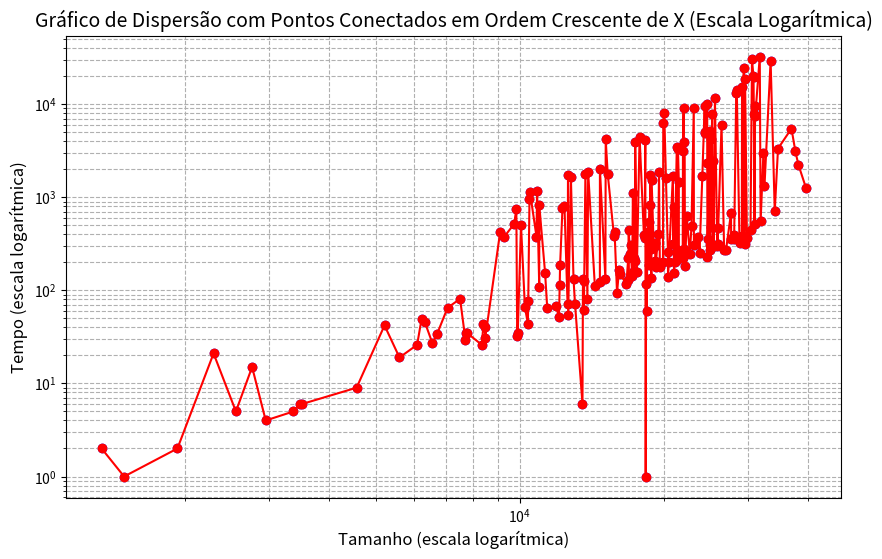

The script that saved this image:
# [redacted]

import matplotlib.pyplot as plt
import numpy as np

# Dados dos pontos fornecidos

#200
points = {
    "X": [24944, 10254, 33444, 12146, 18755, 13901, 10510, 18238, 20047, 31743, 15127, 36973, 2293, 31062, 27643, 6721, 23121, 23618, 17045, 24439, 12794, 10987, 9275, 5608, 23108, 1338, 22079, 21417, 16127, 25905, 29391, 22344, 13719, 30576, 14356, 22006, 12404, 18865, 10483, 6331, 10842, 30955, 23761, 17018, 3368, 3506, 24681, 12085, 31035, 12627, 13527, 20488, 12618, 11416, 27662, 3469, 25929, 19212, 24707, 2553, 30857, 12590, 21506, 18844, 10420, 8447, 14709, 11299, 26739, 9881, 21507, 20215, 25130, 25427, 9101, 18302, 30361, 20416, 20945, 13559, 29147, 25583, 25866, 39680, 29575, 22858, 10987, 8402, 30804, 7705, 18505, 18177, 22672, 29119, 22159, 24350, 26983, 8474, 15273, 38231, 7712, 31876, 12125, 25236, 18688, 17302, 21068, 28346, 28423, 10402, 16884, 26409, 19055, 11895, 24654, 12287, 7507, 15104, 17425, 21910, 24933, 18595, 21295, 15744, 18709, 29379, 17334, 21936, 21006, 34656, 10064, 4563, 17178, 20404, 17568, 24080, 13052, 19925, 6572, 17806, 1491, 17433, 9840, 15788, 13851, 7756, 15973, 18792, 21324, 10873, 30785, 6106, 12956, 2760, 32472, 18336, 16855, 25307, 14711, 13619, 24652, 29842, 13607, 28054, 18595, 16199, 18414, 9740, 7069, 19953, 37677, 19225, 28060, 5219, 20900, 24925, 28796, 8331, 19629, 29527, 9908, 22038, 6236, 29406, 19480, 21385, 2947, 25383, 25080, 16710, 32305, 34116, 24416, 16879, 20975, 18370, 17241, 19550, 19172, 1927],
    "Y": [307, 66, 29297, 185, 1750, 1875, 1130, 362, 8006, 32508, 4174, 5467, 21, 7461, 676, 34, 304, 378, 308, 4989, 1639, 109, 374, 19, 9144, 2, 3891, 3295, 164, 467, 24176, 622, 1757, 30332, 112, 9010, 804, 1549, 951, 46, 378, 522, 254, 247, 5, 6, 229, 52, 9467, 55, 6, 200, 1723, 65, 355, 6, 318, 205, 358, 5, 7773, 72, 1442, 136, 76, 40, 122, 155, 272, 32, 254, 1606, 479, 302, 419, 4169, 447, 139, 311, 132, 15442, 11614, 301, 1245, 18428, 493, 830, 43, 19519, 29, 420, 389, 247, 383, 183, 9619, 271, 31, 1786, 2231, 35, 552, 113, 7865, 824, 221, 200, 13297, 14246, 44, 445, 5987, 291, 68, 2345, 770, 81, 133, 208, 224, 269, 187, 3474, 380, 308, 320, 163, 3166, 152, 3338, 503, 9, 141, 258, 158, 1698, 71, 202, 27, 4471, 1, 3937, 755, 424, 81, 35, 94, 281, 210, 1174, 19844, 26, 132, 15, 1314, 1, 220, 298, 2027, 61, 10054, 369, 127, 395, 540, 148, 60, 518, 65, 6248, 3108, 178, 358, 42, 1705, 5109, 323, 26, 177, 318, 35, 275, 49, 372, 400, 271, 4, 2465, 4217, 118, 2987, 710, 4864, 128, 791, 118, 1121, 1881, 321, 2]
}

#1000
auxiliar = {
    "X": [13318, 28377, 30545, 5194, 31672, 24952, 22042, 20874, 18179, 17673, 20776, 26719, 16614, 33873, 18458, 36764, 38719, 4464, 5996, 15856, 21771, 14308, 13975, 22692, 24477, 19847, 16399, 25315, 15462, 21547, 16546, 3052, 3832, 27204, 4828, 18527, 16218, 28796, 16488, 12920, 13873, 6781, 15943, 11181, 29825, 22988, 28185, 13809, 23559, 33962, 39483, 19730, 1628, 19028, 7268, 28734, 27512, 34434, 26025, 13687, 33835, 13930, 19768, 22628, 25924, 13980, 14015, 19361, 23756, 4167, 10467, 21483, 20713, 17296, 23180, 15768, 19934, 11071, 16119, 35962, 25192, 22356, 17472, 30242, 31937, 15979, 34271, 17338, 22781, 24734, 30728, 30823, 21841, 17377, 27980, 6478, 19338, 2310, 18614, 3086, 38609, 22041, 11725, 10529, 31916, 16388, 11382, 13886, 19709, 12266, 9745, 35543, 11362, 26700, 25753, 20509, 30261, 20778, 17415, 24185, 23212, 24153, 19630, 11347, 15002, 15312, 13342, 12174, 22377, 7551, 6050, 7656, 35207, 32116, 25636, 9179, 13784, 15095, 29991, 17791, 29438, 23628, 19786, 6537, 19479, 24950, 17354, 19044, 15613, 19856, 4541, 12318, 26374, 11508, 6809, 18427, 15427, 23030, 26765, 21665, 15138, 18696, 24902, 22028, 14479, 15190, 22602, 13497, 20782, 26762, 22493, 29821, 30560, 29223, 17664, 14445, 16229, 24335, 32335, 27415, 17686, 19231, 20097, 10308, 25928, 29230, 6603, 25982, 21838, 9940, 17307, 18343, 20790, 17729, 17566, 20220, 18409, 19265, 16572, 26330, 25005, 32572, 3385, 28279, 12069, 31704, 9397, 17157, 33485, 11319, 21195, 10549, 11200, 22388, 14387, 24848, 19381, 21769, 18017, 33534, 12347, 23883, 9606, 27937, 39747, 16905, 5324, 11640, 26420, 17330, 30685, 31807, 7607, 16206, 22619, 20428, 16843, 25602, 20358, 18450, 15087, 11056, 24668, 32639, 17981, 22706, 22067, 29727, 26699, 26627, 14366, 13945, 19883, 17144, 12335, 21103, 27433, 16225, 21008, 29600, 18994, 3468, 10251, 29768, 12041, 20320, 18915, 21085, 22642, 16068, 27414, 23314, 12874, 19095, 8067, 12853, 15883, 21207, 25983, 3954, 30762, 25341, 22272, 22736, 27674, 16062, 19413, 25137, 17385, 6249, 10538, 23540, 12289, 10637, 30279, 21076, 28070, 3090, 24208, 11145, 1148, 6749, 34500, 20645, 18880, 29903, 15552, 19351, 22507, 15460, 37434, 17096, 28820, 21815, 29544, 7587, 15629, 10811, 18329, 24806, 24548, 30976, 10874, 16596, 21761, 10422, 6577, 27589, 25005, 14691, 20611, 25234, 33415, 38542, 12047, 22221, 15822, 30454, 17298, 12420, 26140, 30042, 14595, 29155, 7399, 26128, 5943, 32369, 24865, 12303, 31355, 17712, 26615, 34312, 17088, 25119, 23956, 23527, 5160, 33818, 15836, 13717, 15675, 21046, 23636, 8407, 34456, 28904, 22135, 15918, 29178, 18365, 20288, 10838, 8185, 14145, 17413, 23689, 16586, 17466, 13271, 23611, 16699, 13229, 23557, 19295, 22202, 5302, 36601, 14111, 37005, 15954, 15895, 23782, 30426, 27126, 34467, 11639, 21279, 15159, 31513, 10676, 12632, 21826, 20021, 21050, 32605, 19970, 23660, 8098, 17188, 27328, 3567, 4288, 29593, 22461, 8141, 32806, 22380, 23640, 5806, 22048, 23681, 25421, 3195, 33591, 34494, 19506, 20787, 2145, 14691, 29849, 21590, 27531, 21643, 25074, 20284, 26311, 15376, 13768, 18044, 17723, 9218, 12802, 29800, 9085, 12628, 28129, 25453, 10205, 11217, 19911, 9814, 20904, 6818, 25068, 24520, 26119, 21448, 14761, 34213, 18879, 17030, 31568, 35243, 32370, 26261, 22094, 19413, 25275, 15439, 36370, 7319, 24787, 13511, 16799, 23651, 15792, 13198, 8986, 28841, 21795, 16014, 10337, 13488, 19383, 19153, 30959, 14015, 2455, 13112, 14076, 16729, 30919, 19205, 33081, 14812, 27016, 15924, 21655, 19199, 22038, 18013, 25886, 19003, 19243, 28946, 23800, 35392, 13148, 15588, 11590, 10364, 23001, 26528, 25159, 11931, 8239, 26572, 6807, 13600, 7335, 18414, 14411, 30735, 19015, 25539, 34903, 12453, 28494, 12041, 37610, 14075, 18489, 34776, 28399, 25480, 16099, 15107, 23885, 14782, 17727, 29369, 20134, 36747, 31775, 20296, 17209, 27000, 4950, 28470, 25633, 8043, 7447, 17705, 14454, 23623, 13886, 32991, 18793, 17064, 17283, 36852, 21162, 21866, 12261, 2368, 19780, 37217, 11995, 23801, 27517, 15679, 23610, 32428, 19161, 27123, 16884, 16933, 14070, 30791, 21302, 14254, 17040, 19968, 20742, 27146, 23900, 12288, 29997, 17880, 21327, 11940, 16586, 7764, 27509, 33097, 7192, 18935, 9212, 15905, 30642, 28884, 9705, 33281, 19406, 24764, 19745, 12501, 17082, 25208, 35712, 18503, 3621, 7220, 25218, 26686, 16374, 19376, 9406, 24059, 6132, 18767, 27400, 21692, 16926, 22571, 2573, 30811, 23987, 31676, 20888, 25933, 8585, 19670, 19250, 19557, 19672, 31529, 27611, 20944, 5871, 17346, 19348, 24762, 19131, 12135, 7032, 24262, 20485, 29661, 25756, 30391, 29554, 21283, 20148, 20844, 30020, 17430, 29775, 8926, 27158, 20686, 33880, 20226, 7937, 12509, 22901, 7915, 16411, 27765, 25802, 38790, 10676, 27040, 31669, 19998, 5913, 24520, 26514, 29879, 27092, 20207, 8982, 16854, 20360, 30198, 29044, 31574, 26072, 23033, 7582, 21235, 22847, 10158, 20315, 26177, 23767, 24331, 14741, 21329, 23316, 34143, 19021, 17589, 8424, 36469, 24642, 32308, 23999, 3639, 21999, 27667, 18339, 4551, 24011, 14934, 33750, 8710, 30633, 10554, 16700, 22575, 16281, 23290, 29425, 4924, 19715, 11625, 9806, 29501, 18320, 13243, 7270, 18053, 25475, 28158, 15661, 10656, 18554, 29243, 27757, 12723, 22384, 14713, 6321, 26341, 28604, 21209, 18845, 25109, 9458, 24919, 34129, 26045, 37406, 17874, 13546, 28951, 37166, 16187, 22052, 22550, 19815, 15814, 7056, 23946, 13933, 11041, 26016, 22720, 8766, 6964, 27395, 4670, 19797, 14184, 31454, 29257, 11945, 34556, 21082, 17472, 15149, 22639, 23156, 19136, 34992, 20412, 26157, 14592, 8605, 18999, 24474, 25972, 2874, 20819, 10385, 16173, 4619, 3388, 23845, 6358, 16046, 12031, 21344, 29558, 14909, 14048, 15373, 28498, 25874, 8033, 22799, 22217, 34173, 26720, 22120, 19416, 16878, 22679, 18549, 8375, 8047, 19229, 21808, 16472, 7177, 29664, 14378, 32974, 19100, 18482, 14520, 24737, 29673, 23260, 17765, 31292, 15018, 27491, 22810, 4225, 19830, 15272, 12924, 11505, 28800, 20171, 24044, 16070, 25015, 20101, 18375, 32956, 3813, 18284, 23365, 20195, 30579, 17937, 26235, 20268, 30113, 25314, 19836, 30274, 17776, 24458, 23282, 13231, 15834, 29743, 19911, 22357, 13846, 13169, 3904, 16245, 32503, 31024, 13951, 13355, 22188, 15333, 36639, 16558, 14816, 11269, 32186, 15186, 18617, 23651, 25604, 21991, 27930, 8109, 35599, 20825, 10435, 22635, 22727, 31184, 32142, 11333, 21652, 13296, 11730, 28285, 23165, 23640, 17986, 24591, 24482, 13989, 18797, 16501, 23712, 9518, 30429, 27432, 16142, 12167, 19355, 22614, 16068, 13889, 13831, 33200, 19730, 24870, 10018, 2493, 22339, 15519, 23366, 20325, 21089, 4465, 17706, 8713, 15569, 14649, 16225, 14023, 18741, 9909, 21338, 9976, 19848, 6299, 17727, 17845, 4387, 33346, 14648, 11275, 34813, 35608, 31880, 12204, 9860, 17705, 23341, 37473, 24102, 31324, 13281, 24623, 31246, 20566, 18653, 14007, 11230, 21527, 31795, 10680, 2263, 14715, 26354, 22125, 2264, 24056, 6757, 15979, 32920, 18595, 11474, 20323, 31405, 30029, 31452, 17955, 29671, 17569, 13891, 29654, 23539, 36870, 19104],
    "Y": [147, 506, 628, 15, 15170, 278, 227, 112, 193, 17, 362, 4920, 138, 1700, 2875, 594, 615, 7, 108, 74, 5483, 116, 102, 980, 2263, 2573, 1418, 232, 108, 4589, 121, 11, 19, 5200, 17, 118, 190, 8599, 88, 736, 413, 18, 125, 48, 11308, 2641, 10998, 0, 3042, 1392, 998, 2669, 2, 690, 32, 282, 4758, 2070, 6862, 472, 2866, 259, 191, 270, 296, 113, 67, 145, 6689, 6, 200, 155, 137, 2192, 243, 147, 171, 63, 147, 413, 303, 4889, 184, 264, 395, 128, 6078, 127, 368, 5229, 13789, 2018, 459, 2815, 6300, 28, 261, 4, 835, 5, 1729, 751, 81, 33, 426, 103, 105, 61, 144, 108, 276, 6633, 135, 5047, 328, 228, 9881, 4624, 147, 6579, 155, 237, 139, 91, 219, 89, 58, 128, 284, 36, 17, 40, 557, 2024, 264, 33, 53, 152, 356, 282, 11688, 2633, 178, 18, 244, 314, 1995, 193, 142, 313, 14, 99, 663, 379, 11, 152, 1505, 279, 489, 158, 68, 3089, 224, 3251, 171, 179, 225, 1108, 178, 6554, 228, 11844, 395, 7896, 119, 77, 153, 238, 892, 9809, 239, 644, 1406, 102, 1581, 10849, 202, 228, 1007, 278, 128, 100, 2556, 309, 509, 366, 2657, 204, 538, 247, 218, 3807, 7, 3065, 1299, 811, 449, 2965, 22850, 93, 6611, 94, 66, 235, 276, 12543, 149, 685, 1710, 532, 153, 4660, 71, 551, 1311, 1381, 53, 77, 8155, 657, 607, 627, 96, 270, 622, 3185, 289, 9232, 413, 259, 182, 356, 6471, 495, 3940, 2562, 272, 773, 5203, 12008, 214, 183, 221, 595, 63, 232, 10695, 170, 1549, 13212, 188, 4, 37, 316, 985, 359, 154, 4360, 267, 104, 6793, 1122, 126, 3580, 50, 142, 90, 241, 259, 16, 14743, 6473, 301, 6586, 11293, 2511, 385, 340, 3224, 32, 81, 369, 667, 65, 427, 175, 378, 6, 264, 79, 2, 19, 6196, 340, 283, 466, 112, 306, 3032, 2051, 783, 2963, 414, 309, 367, 30, 1941, 140, 146, 8041, 2839, 15660, 55, 432, 421, 108, 23, 10779, 4500, 179, 178, 6863, 577, 1059, 143, 3664, 1027, 14910, 3379, 84, 363, 523, 99, 341, 97, 536, 3, 964, 310, 81, 1107, 279, 298, 979, 163, 7151, 253, 301, 55, 11376, 2088, 80, 3134, 542, 692, 145, 21759, 16709, 3192, 111, 11606, 175, 4455, 62, 37, 125, 139, 382, 1300, 214, 1440, 235, 201, 88, 5503, 3576, 4022, 48, 6244, 2013, 479, 133, 710, 9061, 423, 1603, 1048, 176, 4363, 170, 333, 40, 349, 3245, 161, 341, 7498, 179, 7213, 42, 250, 1850, 9, 25, 384, 358, 43, 3244, 184, 6258, 15, 5539, 237, 8180, 8, 398, 9783, 168, 251, 0, 1748, 3776, 337, 6182, 215, 245, 1376, 4331, 180, 964, 1389, 2635, 3, 56, 4415, 76, 89, 281, 433, 299, 108, 161, 43, 1043, 17, 353, 3083, 8559, 653, 124, 1946, 1599, 472, 1037, 10891, 16204, 301, 1167, 150, 6617, 29, 826, 236, 3601, 230, 239, 6212, 1603, 890, 49, 338, 411, 1411, 40, 356, 193, 1598, 14548, 159, 17, 76, 658, 123, 479, 2432, 509, 959, 5513, 251, 655, 233, 254, 1547, 398, 713, 367, 11222, 387, 578, 139, 112, 49, 142, 2305, 518, 306, 114, 166, 307, 55, 367, 47, 551, 80, 5668, 1152, 621, 513, 443, 322, 47, 1853, 105, 164, 2097, 395, 289, 120, 73, 260, 193, 533, 13492, 196, 2553, 1123, 294, 2536, 10081, 0, 433, 1755, 160, 100, 1522, 91, 260, 113, 521, 1082, 2490, 280, 1697, 239, 1478, 435, 2, 159, 774, 66, 223, 384, 1691, 285, 18486, 4510, 10267, 138, 2570, 388, 438, 2009, 506, 224, 698, 104, 10499, 2829, 101, 15059, 956, 251, 634, 2558, 22, 344, 3121, 126, 219, 183, 1341, 1581, 10406, 72, 501, 157, 3890, 256, 97, 872, 268, 749, 259, 56, 109, 9029, 8544, 143, 1087, 186, 263, 5, 3256, 385, 214, 257, 2257, 3, 348, 249, 11468, 196, 287, 163, 170, 1164, 4300, 4326, 439, 8947, 246, 14, 2027, 174, 2987, 2813, 49, 203, 250, 3304, 7476, 9647, 330, 10049, 5675, 1020, 1139, 340, 637, 13195, 28, 310, 328, 549, 1411, 29, 60, 345, 45, 136, 9036, 5724, 1792, 105, 4884, 378, 3154, 128, 5200, 440, 365, 327, 2026, 57, 136, 2330, 388, 12830, 400, 327, 238, 27, 1244, 2827, 216, 428, 10391, 4336, 321, 575, 182, 2229, 5451, 125, 253, 65, 616, 255, 454, 4542, 8, 229, 268, 1686, 7, 261, 129, 423, 38, 1493, 43, 198, 6559, 2726, 285, 490, 9, 1977, 157, 74, 350, 1989, 135, 45, 2513, 7864, 8607, 23, 44, 653, 404, 357, 1402, 342, 788, 6, 321, 4659, 204, 230, 8490, 29, 8297, 15957, 257, 676, 257, 26, 362, 771, 551, 278, 537, 204, 126, 51, 2554, 133, 139, 790, 268, 47, 34, 919, 9, 349, 152, 415, 339, 27, 638, 230, 160, 188, 5835, 202, 147, 12869, 127, 282, 773, 435, 236, 207, 378, 4, 231, 117, 1820, 14, 37, 290, 35, 146, 1173, 1812, 5490, 351, 47, 177, 10729, 2836, 262, 2339, 257, 546, 5606, 327, 193, 1657, 6278, 1265, 38, 22, 290, 6688, 247, 17, 1259, 1447, 1572, 3648, 3930, 163, 3823, 11856, 227, 669, 323, 1914, 268, 350, 31, 32, 118, 446, 39, 271, 942, 4491, 249, 260, 1674, 280, 1496, 10, 98, 3947, 1500, 996, 179, 6458, 4241, 344, 268, 210, 260, 912, 4524, 204, 170, 75, 11810, 3366, 212, 618, 88, 7, 211, 13872, 14542, 103, 56, 201, 1829, 4368, 39, 820, 30, 14797, 1017, 97, 2381, 241, 3322, 4392, 21, 458, 127, 203, 1981, 588, 355, 499, 545, 3228, 1149, 54, 6195, 285, 213, 211, 259, 207, 112, 141, 178, 4627, 29, 11355, 333, 1788, 53, 1338, 5296, 174, 147, 358, 13466, 2204, 3004, 83, 1, 168, 81, 220, 656, 3147, 1, 171, 26, 2137, 1383, 74, 62, 289, 138, 1749, 125, 293, 7, 152, 2839, 13, 447, 825, 64, 941, 5935, 13241, 46, 28, 98, 5277, 961, 403, 363, 17, 4275, 347, 3790, 188, 115, 36, 172, 12487, 66, 2, 73, 5332, 318, 3, 222, 37, 128, 357, 201, 927, 154, 315, 12352, 439, 149, 297, 564, 894, 12390, 5448, 1607, 130]
}

# Ordenar os pontos com base nos valores de X em ordem crescente
sorted_indices = np.argsort(points["X"])
sorted_X = np.array(points["X"])[sorted_indices]
sorted_Y = np.array(points["Y"])[sorted_indices]

# Criar o gráfico de dispersão com os pontos conectados em ordem crescente de X
plt.figure(figsize=(10, 6))
plt.scatter(sorted_X, sorted_Y, color='blue')
plt.plot(sorted_X, sorted_Y, color='red', linestyle='-', marker='o')  # Conectar os pontos

log = True

if log:
    #Definir a escala logarítmica nos eixos X e Y
    plt.xscale('log')
    plt.yscale('log')

    # Títulos e rótulos
    plt.title('Gráfico de Dispersão com Pontos Conectados em Ordem Crescente de X (Escala Logarítmica)', fontsize=14)
    plt.xlabel('Tamanho (escala logarítmica)', fontsize=12)
    plt.ylabel('Tempo (escala logarítmica)', fontsize=12)
else:
    plt.title('Gráfico de Dispersão com Pontos Conectados em Ordem Crescente de X', fontsize=14)
    plt.xlabel('Tamanho', fontsize=12)
    plt.ylabel('Tempo', fontsize=12)

# Exibir o gráfico
plt.grid(True, which="both", ls="--")
plt.show()